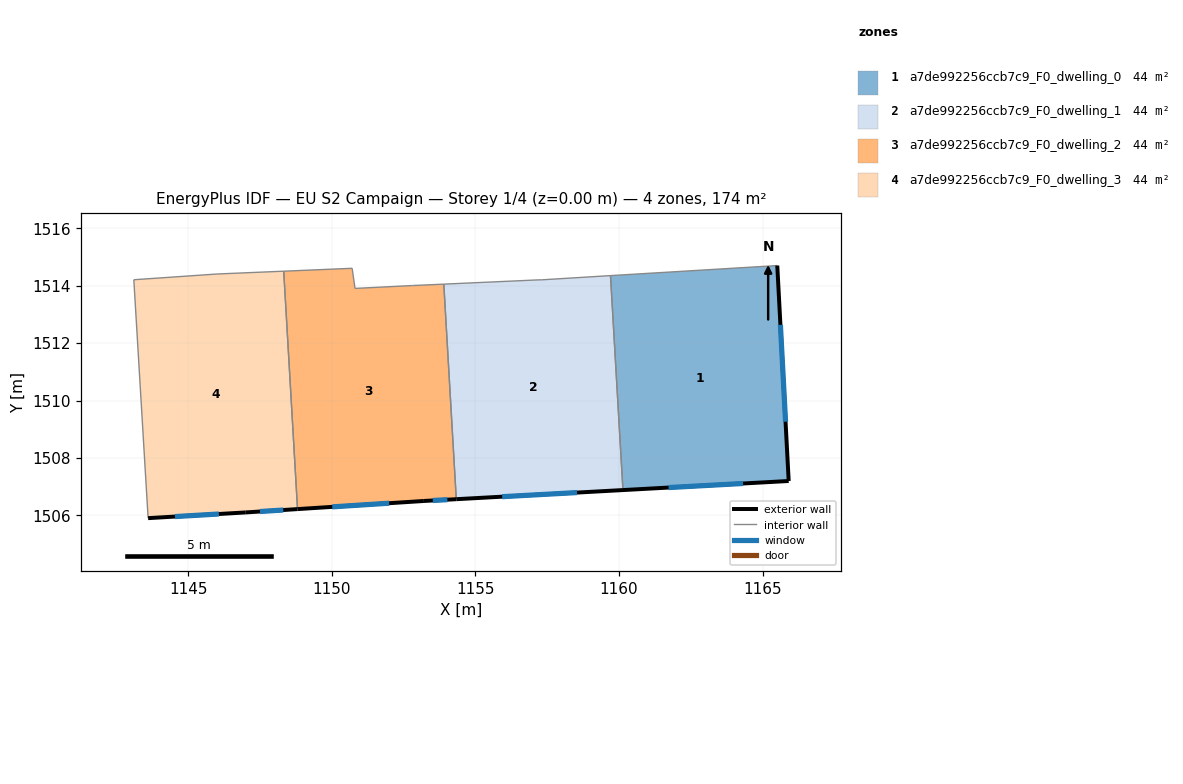
=== STOREY PLAN SPEC (per zone: floor XY polygon, exterior-wall plan segments, windows/doors) ===
zone 1: a7de992256ccb7c9_F0_dwelling_0  (43.5 m²)
  floor: (1165.51, 1514.70) (1165.91, 1507.20) (1160.14, 1506.88) (1159.70, 1514.35)
  exterior wall: (1165.91, 1507.20) – (1165.51, 1514.70)  [7.5 m]
    window: (1165.80, 1509.26) – (1165.62, 1512.64)  [4.6 m²]
  exterior wall: (1160.14, 1506.88) – (1165.91, 1507.20)  [5.8 m]
    window: (1161.73, 1506.97) – (1164.32, 1507.11)  [3.5 m²]
  interior walls: 2
zone 2: a7de992256ccb7c9_F0_dwelling_1  (43.5 m²)
  floor: (1159.70, 1514.35) (1160.14, 1506.88) (1154.33, 1506.56) (1153.90, 1514.06) (1157.21, 1514.21) (1157.31, 1514.21)
  exterior wall: (1154.33, 1506.56) – (1160.14, 1506.88)  [5.8 m]
    window: (1155.93, 1506.65) – (1158.54, 1506.79)  [3.5 m²]
  interior walls: 5
zone 3: a7de992256ccb7c9_F0_dwelling_2  (43.5 m²)
  floor: (1153.90, 1514.06) (1154.33, 1506.56) (1153.20, 1506.50) (1148.80, 1506.22) (1148.32, 1514.51) (1150.70, 1514.61) (1150.80, 1513.91) (1152.80, 1514.01)
  exterior wall: (1153.20, 1506.50) – (1154.33, 1506.56)  [1.1 m]
    window: (1153.51, 1506.52) – (1154.02, 1506.55)  [0.7 m²]
  exterior wall: (1148.80, 1506.22) – (1153.20, 1506.50)  [4.4 m]
    window: (1150.01, 1506.30) – (1151.99, 1506.42)  [2.7 m²]
  interior walls: 6
zone 4: a7de992256ccb7c9_F0_dwelling_3  (43.5 m²)
  floor: (1148.32, 1514.51) (1148.80, 1506.22) (1147.00, 1506.10) (1143.59, 1505.90) (1143.10, 1514.21) (1146.00, 1514.41)
  exterior wall: (1147.00, 1506.10) – (1148.80, 1506.22)  [1.8 m]
    window: (1147.49, 1506.13) – (1148.30, 1506.19)  [1.1 m²]
  exterior wall: (1143.59, 1505.90) – (1147.00, 1506.10)  [3.4 m]
    window: (1144.53, 1505.96) – (1146.06, 1506.05)  [2.1 m²]
  interior walls: 4

=== DERIVED (storey summary) ===
Building: EU S2 Campaign
Storey: 1 of 4  (floor level z = 0.00 m)
Storey gross floor area: 174.0 m²
Zones on this storey: 4
  - a7de992256ccb7c9_F0_dwelling_0: floor 43.5 m²; exterior wall 13.3 m (39.9 m²); 2 window(s) 8.1 m²; WWR 20.2%
  - a7de992256ccb7c9_F0_dwelling_1: floor 43.5 m²; exterior wall 5.8 m (17.4 m²); 1 window(s) 3.5 m²; WWR 20.2%
  - a7de992256ccb7c9_F0_dwelling_2: floor 43.5 m²; exterior wall 5.5 m (16.6 m²); 2 window(s) 3.4 m²; WWR 20.2%
  - a7de992256ccb7c9_F0_dwelling_3: floor 43.5 m²; exterior wall 5.2 m (15.6 m²); 2 window(s) 3.2 m²; WWR 20.2%
Zone adjacency (shared interzone walls):
  - a7de992256ccb7c9_F0_dwelling_0 ↔ a7de992256ccb7c9_F0_dwelling_1
  - a7de992256ccb7c9_F0_dwelling_1 ↔ a7de992256ccb7c9_F0_dwelling_2
  - a7de992256ccb7c9_F0_dwelling_2 ↔ a7de992256ccb7c9_F0_dwelling_3